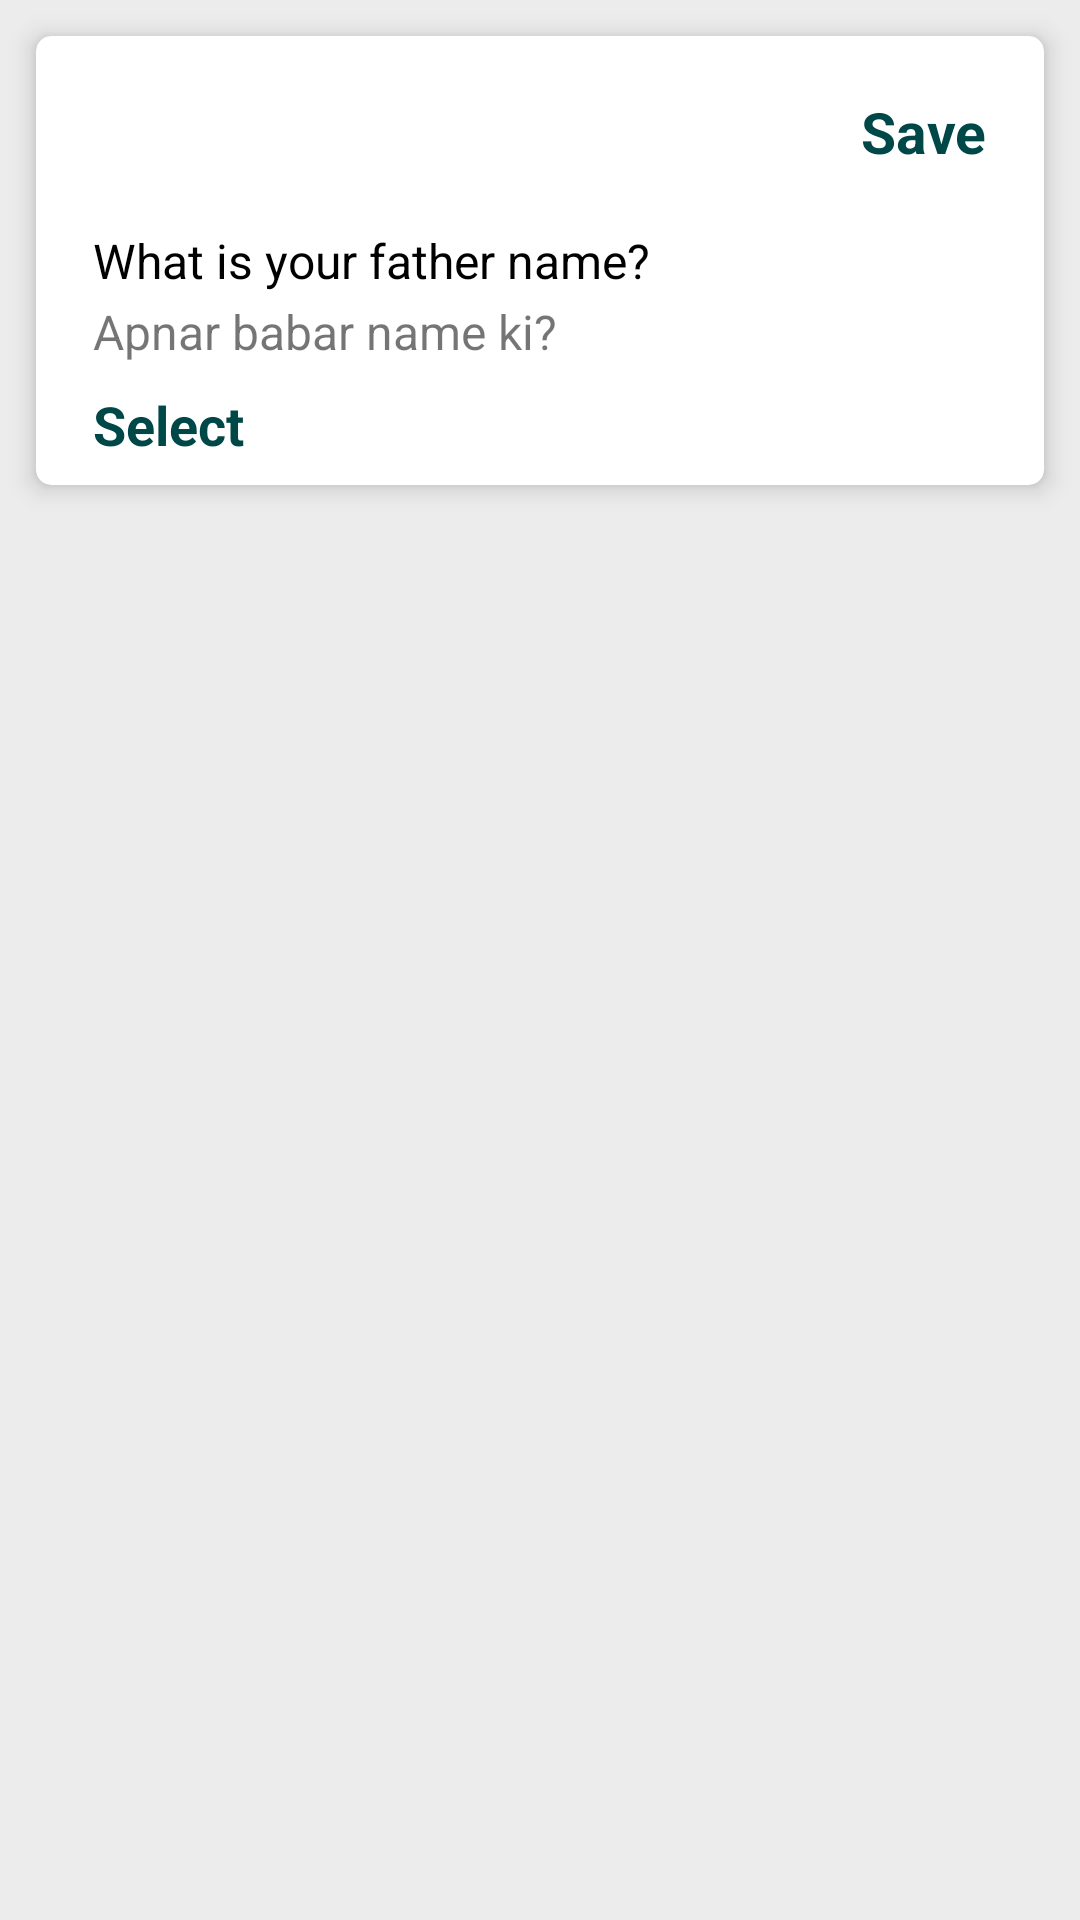

Here is an Android app screen rendered from its layout file. Give the layout XML and the strings, colors and styles it references.
<!-- AndroidManifest.xml: application theme AppTheme -->
<!-- res/layout/single_questionear_spinner_layout.xml -->
<?xml version="1.0" encoding="utf-8"?>
<RelativeLayout xmlns:android="http://schemas.android.com/apk/res/android"
    android:layout_width="wrap_content"
    android:layout_height="wrap_content"
    xmlns:app="http://schemas.android.com/apk/res-auto">
    <androidx.cardview.widget.CardView
        android:id="@+id/personal_info_card"
        android:layout_width="match_parent"
        android:layout_height="wrap_content"
        android:layout_margin="12sp"
        app:cardElevation="5sp"
        app:cardCornerRadius="5sp">
        <RelativeLayout
            android:layout_width="match_parent"
            android:layout_height="match_parent"
            android:layout_marginLeft="15sp"
            android:layout_marginRight="15sp"
            android:padding="4sp">
            <RelativeLayout
                android:id="@+id/header_relative"
                android:layout_width="match_parent"
                android:layout_height="?attr/actionBarSize">
                <androidx.appcompat.widget.AppCompatTextView
                    android:id="@+id/indicator_number"
                    android:layout_width="wrap_content"
                    android:layout_height="wrap_content"
                    android:text="Indicator 01:"
                    android:textSize="21sp"
                    android:textColor="@color/green"
                    android:layout_centerVertical="true"
                    android:visibility="gone"/>
                <androidx.appcompat.widget.AppCompatTextView
                    android:id="@+id/save_tv"
                    android:layout_width="wrap_content"
                    android:layout_height="wrap_content"
                    android:layout_centerVertical="true"
                    android:layout_alignParentRight="true"
                    android:text="Save"
                    android:textColor="@color/green"
                    android:textStyle="bold"
                    android:textSize="19sp"/>

            </RelativeLayout>
            <androidx.appcompat.widget.AppCompatTextView
                android:id="@+id/indicator_en_tv"
                android:layout_width="wrap_content"
                android:layout_height="wrap_content"
                android:layout_marginTop="4sp"
                android:layout_below="@id/header_relative"
                android:text="What is your father name?"
                android:textSize="16sp"
                android:textColor="@color/black"/>
            <androidx.appcompat.widget.AppCompatTextView
                android:id="@+id/indicator_bn_tv"
                android:layout_width="wrap_content"
                android:layout_height="wrap_content"
                android:layout_marginTop="2sp"
                android:layout_below="@id/indicator_en_tv"
                android:text="Apnar babar name ki?"
                android:textSize="16sp"/>










            <androidx.appcompat.widget.AppCompatTextView
                android:id="@+id/answerSpinner"
                android:layout_width="match_parent"
                android:layout_height="wrap_content"
                android:layout_below="@id/indicator_bn_tv"
                android:layout_marginTop="8sp"
                android:layout_marginBottom="4sp"
                android:textSize="18sp"
                android:text="Select"
                android:textColor="@color/green"
                android:textStyle="bold" />

        </RelativeLayout>
    </androidx.cardview.widget.CardView>
</RelativeLayout>
<!-- resources referenced by this layout -->
<resources>
  <color name="black">#000000</color>
  <color name="green">#004747</color>
  <style name="AppTheme" parent="Theme.MaterialComponents.Light.DarkActionBar">
          
          <item name="colorPrimary">@color/green</item>
          <item name="colorPrimaryDark">@color/black</item>
          <item name="colorAccent">@color/green</item>
          <item name="android:windowActivityTransitions">true</item>
          <item name="android:windowBackground">@color/background</item>
          <item name="bottomSheetDialogTheme">@style/AppTheme.BottomSheetDialog</item>
      </style>
  <color name="background"> #ECECEC </color>
  <style name="AppTheme.BottomSheetDialog" parent="Theme.MaterialComponents.BottomSheetDialog">
          <item name="android:windowAnimationStyle">@null</item>
          <item name="android:backgroundDimEnabled">true</item>
  
          
          <item name="android:windowBackground">@color/white</item>
      </style>
  <color name="white">#FFFFFF</color>
</resources>
